Labelled photos from "Spectrograms", an image-classification folder in DataBytes-Organisation/Project-Echo. The possible labels are: animal sounds, environment.

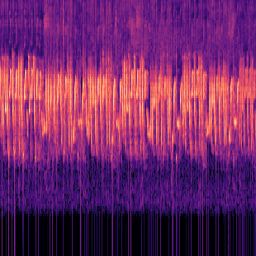
Label: animal sounds

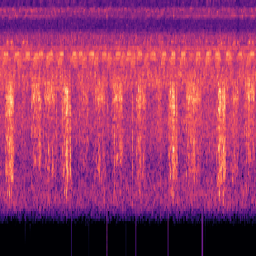
Label: animal sounds

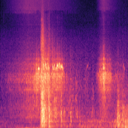
Label: environment

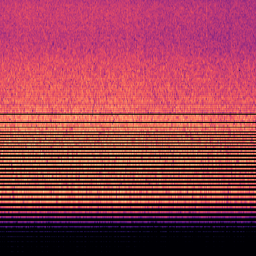
Label: environment

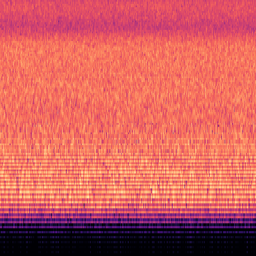
Label: environment

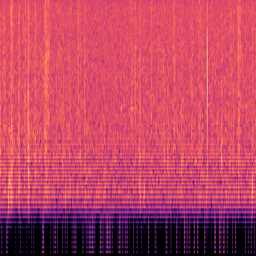
Label: environment
